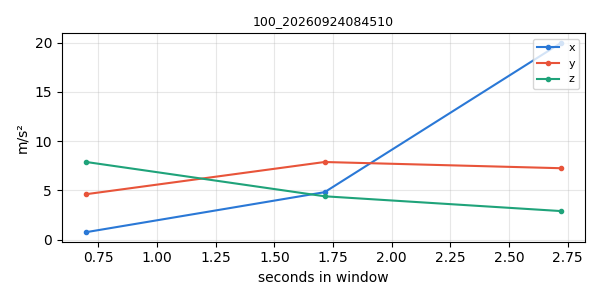

Source data for this figure (header and first rows):
timestamp, x, y, z
1790203501, 0.746, 4.607, 7.893
1790203502, 4.817, 7.883, 4.4
1790203503, 20, 7.252, 2.897
